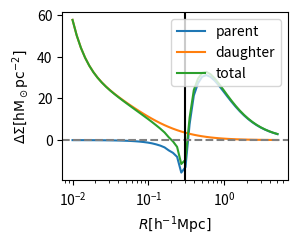

Generate this figure with matplotlib:
import numpy as np
import matplotlib.pyplot as plt
from scipy.integrate import quad
from scipy.interpolate import interp1d

class constants:
    """Useful constants"""
    G = 4.301e-9 #km^2 Mpc M_sun^-1 s^-2 gravitational constant
    H0 = 100. #h kms-1 Mpc-1 hubble constant at present
    omg_m = 0.315 #omega_matter
    not_so_tiny = 1e-24
class halo(constants):
    """Useful functions for weak lensing signal modelling"""
    def __init__(self,m_tot,con_par):
        self.m_tot = m_tot # total mass of the halo
        self.c = con_par # concentration parameter
        self.rho_crt = 3*self.H0**2/(8*np.pi*self.G) # rho critical
        self.r_200 = (3*m_tot/(4*np.pi*200*self.rho_crt*self.omg_m))**(1./3.) # radius defines size of the halo
        self.rho_0 = con_par**3 *m_tot/(4*np.pi*self.r_200**3 *(np.log(1.0+con_par)-con_par/(1.0+con_par)))
        self.init_sigma = False
        self.init_sigma_cir = False
        self.sigma_cir_dict = {}
        print(("Intialing NFW parameters\n m_tot = %s M_sun\nconc_parm = %s\nrho_0 = %s M_sun/Mpc^3\n r_s = %s Mpc"%(m_tot,con_par,self.rho_0,self.r_200/self.c)))

    def nfw(self,r):
        """given r, this gives nfw profile as per the instantiated parameters"""
        r_s = self.r_200/self.c
        value  = self.rho_0/((r/r_s)*(1+r/r_s)**2)
        return value

    def sigma(self, r):
        r_s = self.r_200/self.c
        k = 2*r_s*self.rho_0
        if np.isscalar(r):
           r = np.array([r])
        sig = 0.0*r
        c=0
        for i in r:
            x = i/r_s
            if x < 1:
                value = (1 - np.arccosh(1/x)/np.sqrt(1-x**2))/(x**2-1)
            elif x > 1:
                value = (1 - np.arccos(1/x)/np.sqrt(x**2-1))/(x**2-1)
            else:
                value = 1./3.
            sig[c] = value*k
            c=c+1
        return sig

    def avg_sigma_nfw(self,r):
        r_s = self.r_200/self.c
        k = 2*r_s*self.rho_0
        c=0
        if np.isscalar(r):
            r = np.array([r])
        sig = 0.0*r
        for i in r:
            x = i/r_s
            if x < 1:
                value = np.arccosh(1/x)/np.sqrt(1-x**2) + np.log(x/2.0)
                value = value*2.0/x**2
            elif x > 1:
                value = np.arccos(1/x)/np.sqrt(x**2-1)  + np.log(x/2.0)
                value = value*2.0/x**2
            else:
                value = 2*(1-np.log(2))
            sig[c] = value*k
            c=c+1

        return sig


    def delta_sigma(self,r):
        """difference between mean sigma and average over the circle of radius R"""
        val = self.avg_sigma_nfw(r) - self.sigma(r)
        return val


    """segment for the parent halo contribution for the daughter halo at distance r0"""
    def sigma_cir(self,r,r0):
        """sigma mean over a circle using the spline given below"""
        if not self.init_sigma_cir:
            self.init_sigma_cir_spl(r0)

        if r > self.sigma_cir_dict["Rmax"]:
            value = quad(lambda j: self.sigma(np.sqrt(r0**2 + r**2 + 2*r0*r*np.cos(j))), 0., 2*np.pi)[0]/(2*np.pi)
        elif r < self.sigma_cir_dict["Rmin"]:
            value = self.sigma_cir_dict["Sigmamin"]
        else:
            value = 10**self.sig_cir_spl(np.log10(r))
        return value

    def init_sigma_cir_spl(self,r0):
        """spline for the satellite at a distance r0 from the center for parents contribution averaged over a circle"""

        print("SPLINE READY FOR AVERAGING OVER CIRCLE")
        rdbin = np.logspace(-3,np.log10(10*self.r_200),50)
        des_cir = 0.0*rdbin
        for i  in range(0,len(rdbin)):
            des_cir[i] = quad(lambda j: self.sigma(np.sqrt(r0**2 + rdbin[i]**2 + 2*r0*rdbin[i]*np.cos(j))), 0., 2*np.pi)[0]/(2*np.pi)

        self.sig_cir_spl = interp1d(np.log10(rdbin), np.log10(des_cir),kind = "cubic")
        self.sigma_cir_dict["Rmax"] = rdbin[-1]
        self.sigma_cir_dict["Rmin"] = rdbin[0]
        self.sigma_cir_dict["Sigmamin"] = des_cir[0]
        self.init_sigma_cir = True
        return

    def delta_sigma_dau(self,r,r0):
        value =  2*np.pi*quad(lambda rp: rp*self.sigma_cir(rp,r0), 0.0, r)[0]/(np.pi*r**2) - self.sigma_cir(r,r0)
        #value =  self.sigma_cir(r,r0)
        return value



if __name__ == "__main__":
    rdbin = np.logspace(-2,np.log10(5),50)
    mhpart = 1e14
    mhdaut = 1e12
    msteldaut = 1e10

    h_p = halo(mhpart,4)
    h_d = halo(mhdaut,4)
    rd_dist =  0.3
    delta_part = 0.0*rdbin
    for i in range(len(rdbin)):
        delta_part[i] = h_p.delta_sigma_dau(rdbin[i], rd_dist)

    plt.subplot(2,2,1)
    plt.plot(rdbin,delta_part/1e12,'-', label = 'parent')
    plt.plot(rdbin,(h_d.delta_sigma(rdbin) + msteldaut/(np.pi*rdbin**2))/1e12,'-', label = 'daughter')
    plt.plot(rdbin,(delta_part + msteldaut/(np.pi*rdbin**2) + h_d.delta_sigma(rdbin))/1e12,'-', label = 'total')
    plt.xscale('log')
    plt.legend()
    plt.axhline(0.0, ls='--',color='grey')
    plt.axvline(rd_dist, color='black')
    plt.xlabel(r'$R [{ \rm h^{-1}Mpc}]$')
    plt.ylabel(r'$\Delta \Sigma [{\rm h M_\odot pc^{-2}}]$')
    plt.savefig('test.png', dpi=300)

